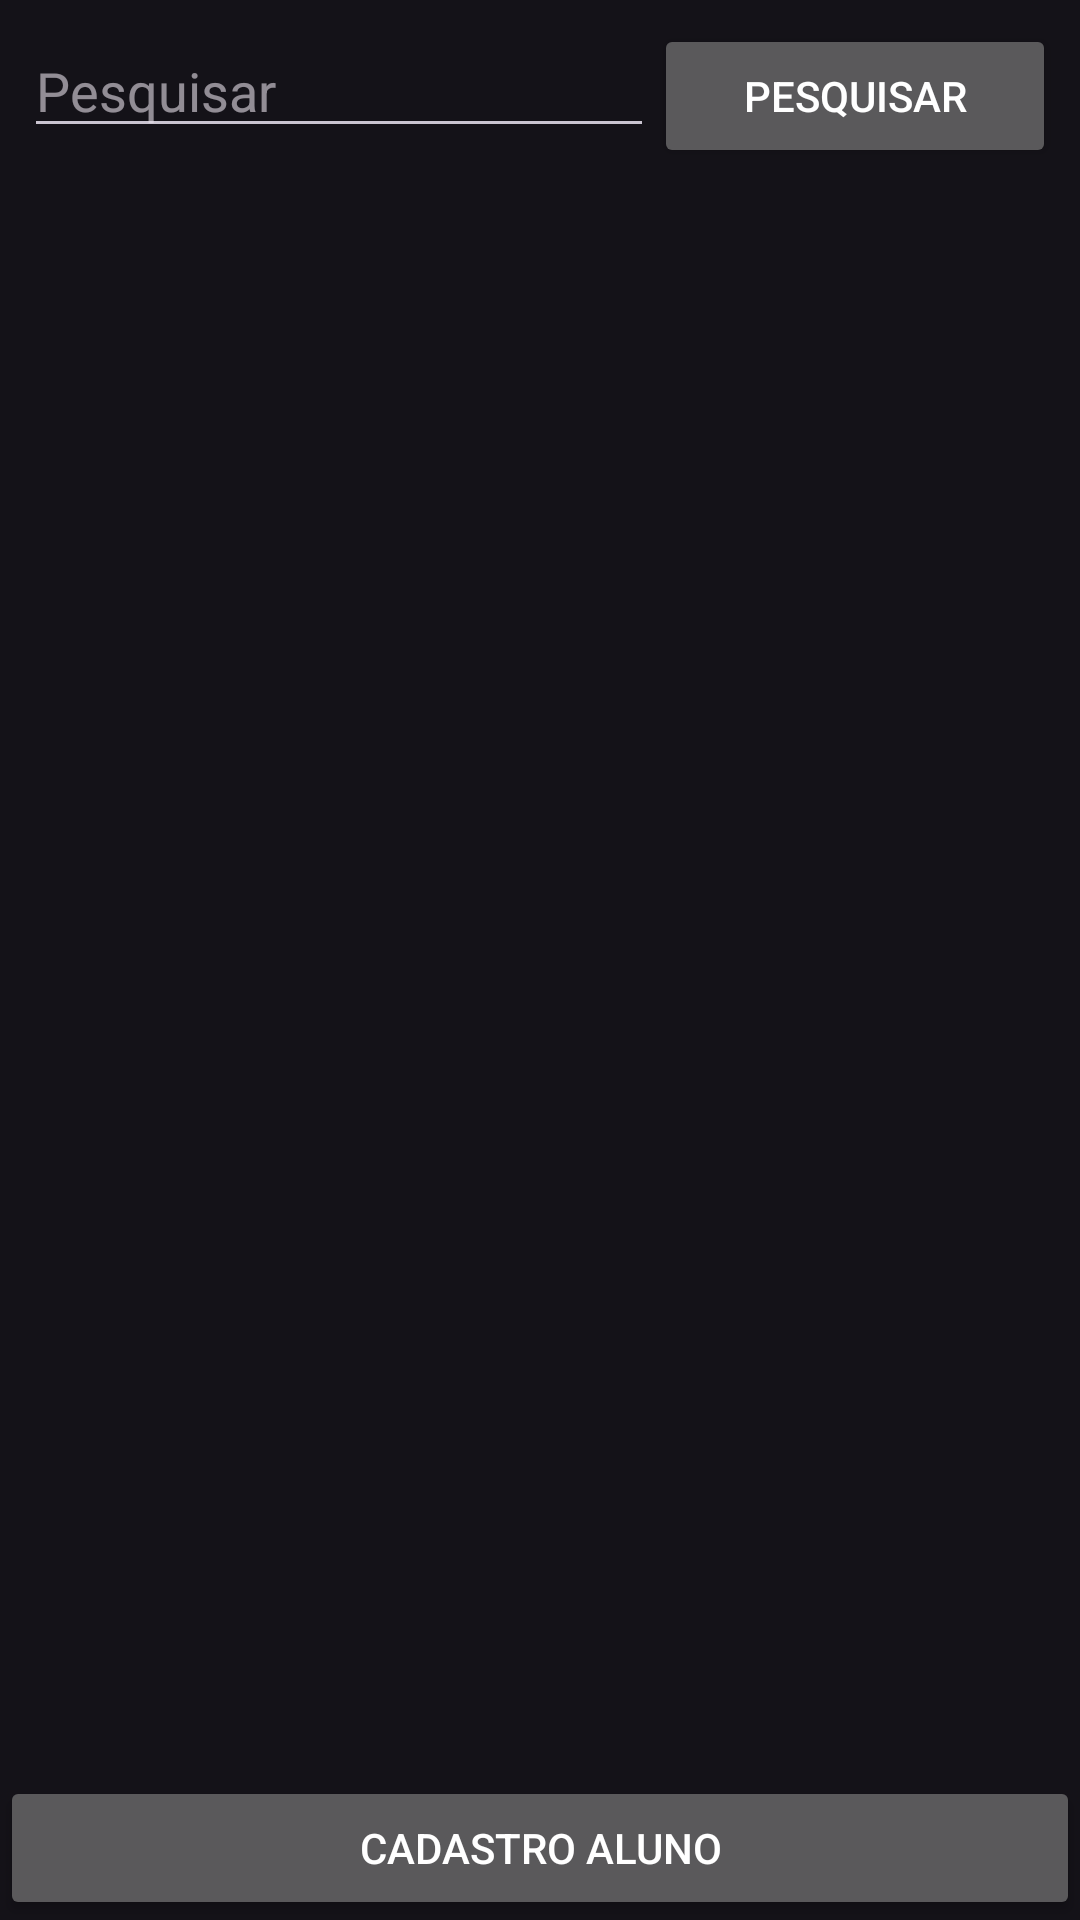

Android layout source for this screen:
<!-- AndroidManifest.xml: application theme Theme.Vitalusus -->
<!-- res/layout/activity_listar_alunos.xml -->
<?xml version="1.0" encoding="utf-8"?>
<androidx.constraintlayout.widget.ConstraintLayout xmlns:android="http://schemas.android.com/apk/res/android"
    xmlns:app="http://schemas.android.com/apk/res-auto"
    xmlns:tools="http://schemas.android.com/tools"
    android:layout_width="match_parent"
    android:layout_height="match_parent"
    tools:context=".view.ListarAlunos">

    <EditText
        android:id="@+id/editConsultaAlunoPesquisa"
        android:layout_width="wrap_content"
        android:layout_height="wrap_content"
        android:layout_marginStart="8dp"
        android:layout_marginTop="8dp"
        android:ems="10"
        android:hint="Pesquisar"
        android:inputType="text"
        app:layout_constraintStart_toStartOf="parent"
        app:layout_constraintTop_toTopOf="parent" />

    <Button
        android:id="@+id/btnConsultaAlunoPesquisar"
        android:layout_width="0dp"
        android:layout_height="wrap_content"
        android:layout_marginTop="8dp"
        android:layout_marginEnd="8dp"
        android:text="Pesquisar"
        app:layout_constraintEnd_toEndOf="parent"
        app:layout_constraintStart_toEndOf="@+id/editConsultaAlunoPesquisa"
        app:layout_constraintTop_toTopOf="parent" />

    <Button
        android:id="@+id/btnConsultaAlunoCadastro"
        android:layout_width="0dp"
        android:layout_height="wrap_content"
        android:text="Cadastro Aluno"
        app:layout_constraintBottom_toBottomOf="parent"
        app:layout_constraintEnd_toEndOf="parent"
        app:layout_constraintStart_toStartOf="parent" />

    <ListView
        android:id="@+id/listViewConsultaAluno"
        android:layout_width="0dp"
        android:layout_height="0dp"
        app:layout_constraintBottom_toTopOf="@+id/btnConsultaAlunoCadastro"
        app:layout_constraintEnd_toEndOf="parent"
        app:layout_constraintHorizontal_bias="1.0"
        app:layout_constraintStart_toStartOf="parent"
        app:layout_constraintTop_toBottomOf="@+id/btnConsultaAlunoPesquisar"
        app:layout_constraintVertical_bias="0.0" />
</androidx.constraintlayout.widget.ConstraintLayout>
<!-- resources referenced by this layout -->
<resources>
  <style name="Theme.Vitalusus" parent="Base.Theme.Vitalusus" />
  <style name="Base.Theme.Vitalusus" parent="Theme.Material3.Dark.NoActionBar">
  
          
          
      <item name="colorPrimary">@color/black</item>
      <item name="colorPrimaryVariant">@color/white</item>
          <item name="android:textColorPrimary">@color/white</item>
          <item name="android:statusBarColor">@color/white</item>
      </style>
  <color name="black">#FF000000</color>
  <color name="white">#FFFFFFFF</color>
</resources>
